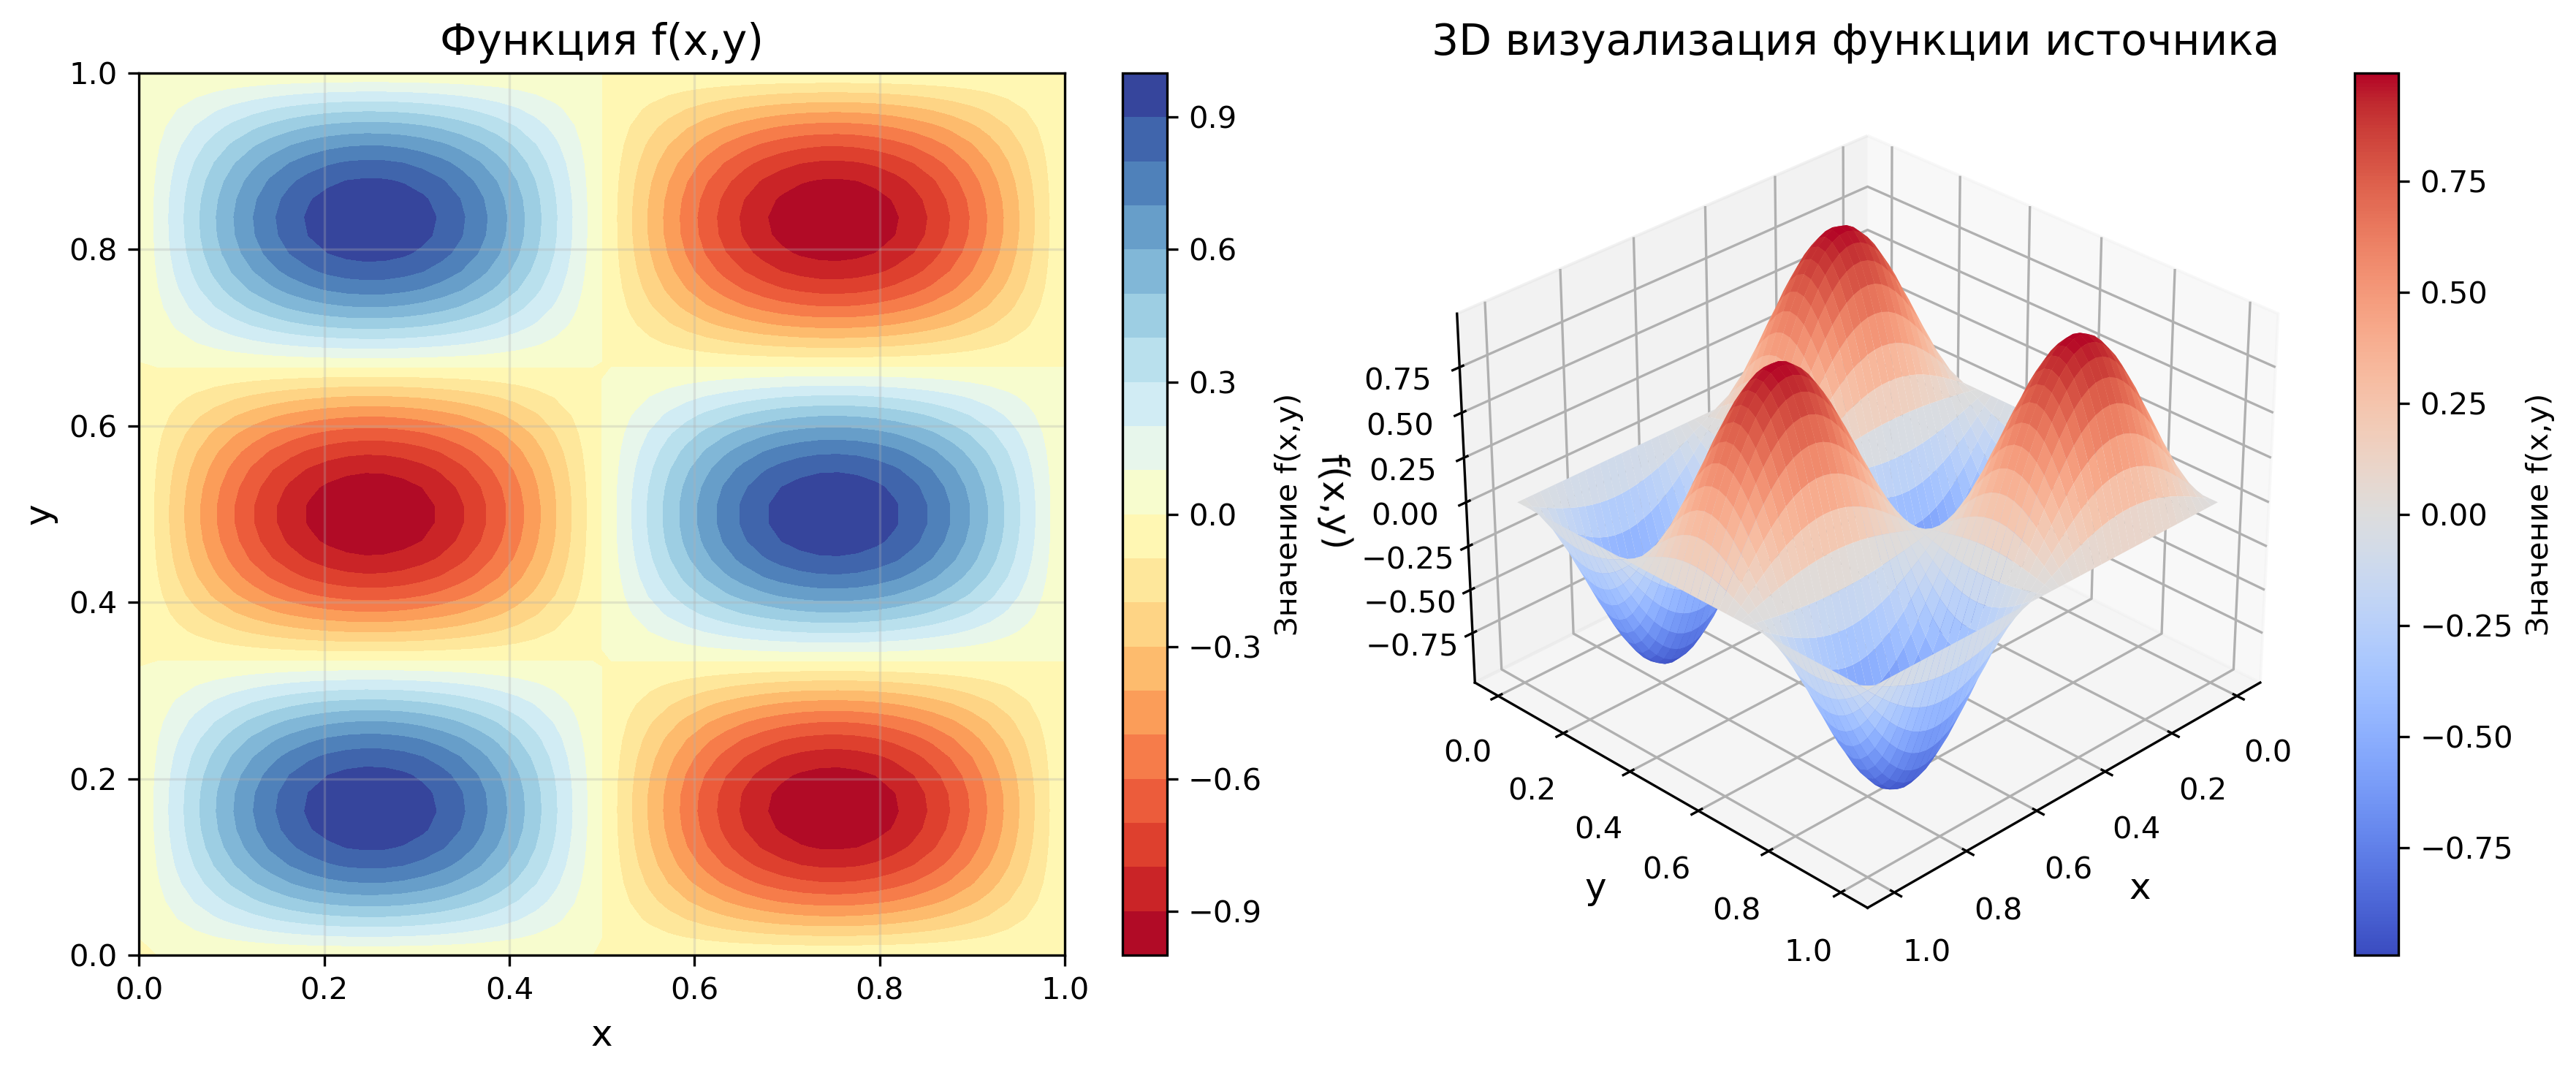

Generate this figure with Python:
import numpy as np
import matplotlib.pyplot as plt
from mpl_toolkits.mplot3d import Axes3D

def solve_poisson(l, N, f, phi1, phi2, phi3, phi4):
    hx = l / (N - 1)
    hy = l / (N - 1)
    u = np.zeros((N, N))

    x = np.linspace(0, l, N)
    y = np.linspace(0, l, N)
    u[:, 0] = phi1(x)   
    u[:, -1] = phi2(x)  
    u[0, :] = phi3(y)   
    u[-1, :] = phi4(y)  

    # Преобразование f(x, y) в сеточный вид
    X, Y = np.meshgrid(x, y, indexing='ij')
    F = f(X, Y)

    # Итерационный метод Якоби
    tol = 1e-6
    max_iter = 10000
    for _ in range(max_iter):
        u_new = np.copy(u)
        for i in range(1, N-1):
            for j in range(1, N-1):
                u_new[i, j] = 0.25 * (u[i+1, j] + u[i-1, j] + u[i, j+1] + u[i, j-1] - hx**2 * F[i, j])

        if np.linalg.norm(u_new - u, ord=np.inf) < tol:
            break
        u = u_new

    return X, Y, u, F

f = lambda x, y: np.sin(np.pi*2 * x) * np.sin(np.pi*3 * y)
phi1 = lambda x: np.zeros_like(x)
phi2 = lambda x: np.zeros_like(x)
phi3 = lambda y: np.zeros_like(y)
phi4 = lambda y: np.zeros_like(y)

l = 1
N = 50
X, Y, U, F = solve_poisson(l, N, f, phi1, phi2, phi3, phi4)

plt.figure(figsize=(15, 6))

plt.subplot(1, 2, 1)
contour = plt.contourf(X, Y, U, levels=20, cmap='viridis')
plt.colorbar(contour, label='Значение u(x,y)')
plt.xlabel('x', fontsize=12)
plt.ylabel('y', fontsize=12)
plt.title('Численное решение уравнения Пуассона', fontsize=14)
plt.grid(alpha=0.3)


ax = plt.subplot(1, 2, 2, projection='3d')
surf = ax.plot_surface(X, Y, U, cmap='plasma', 
                      rstride=1, cstride=1, 
                      linewidth=0, antialiased=True)
plt.colorbar(surf, ax=ax, label='Значение u(x,y)')
ax.set_xlabel('x', fontsize=12)
ax.set_ylabel('y', fontsize=12)
ax.set_zlabel('u(x,y)', fontsize=12)
ax.set_title('3D визуализация решения', fontsize=14)
ax.view_init(30, 45)

plt.tight_layout()
plt.savefig("4-0.png", dpi=300, bbox_inches='tight')
# plt.show()


plt.figure(figsize=(12, 5))


plt.subplot(1, 2, 1)
contour_f = plt.contourf(X, Y, F, levels=20, cmap='RdYlBu')
plt.colorbar(contour_f, label='Значение f(x,y)')
plt.xlabel('x', fontsize=12)
plt.ylabel('y', fontsize=12)
plt.title('Функция f(x,y)', fontsize=14)
plt.grid(alpha=0.3)

ax_f = plt.subplot(1, 2, 2, projection='3d')
surf_f = ax_f.plot_surface(X, Y, F, cmap='coolwarm', 
                         rstride=1, cstride=1,
                         linewidth=0, antialiased=True)
plt.colorbar(surf_f, ax=ax_f, label='Значение f(x,y)')
ax_f.set_xlabel('x', fontsize=12)
ax_f.set_ylabel('y', fontsize=12)
ax_f.set_zlabel('f(x,y)', fontsize=12)
ax_f.set_title('3D визуализация функции источника', fontsize=14)
ax_f.view_init(30, 45)

plt.tight_layout()
plt.savefig("4.png", dpi=300, bbox_inches='tight')
# plt.show()
